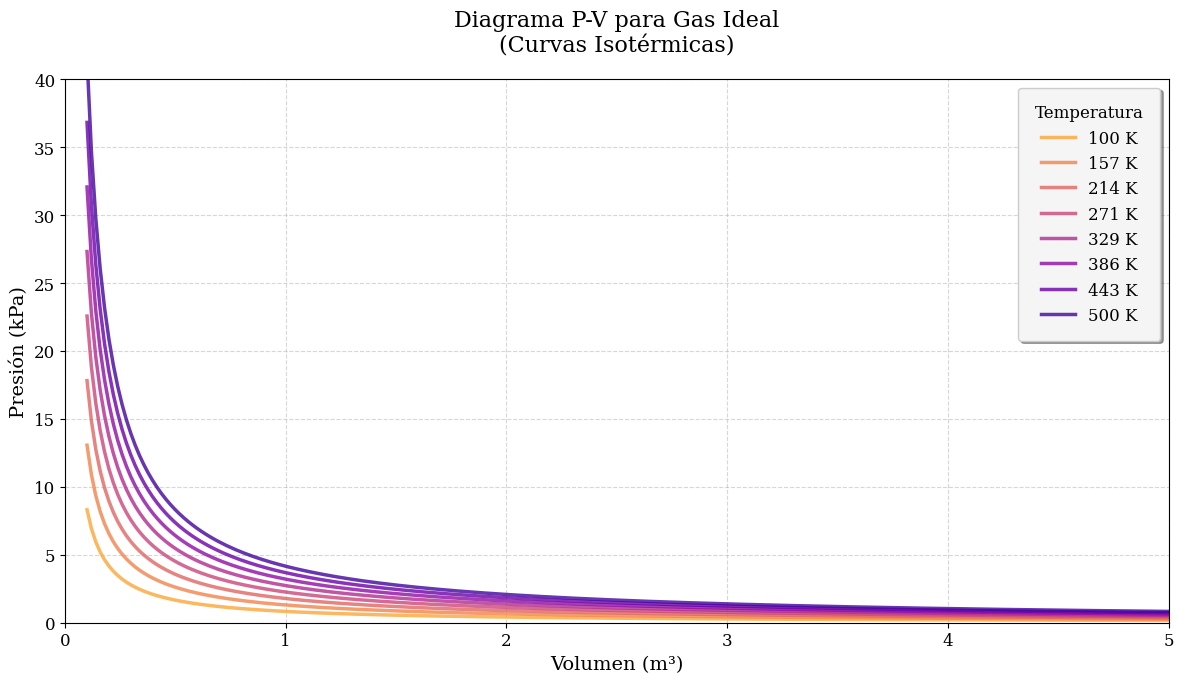
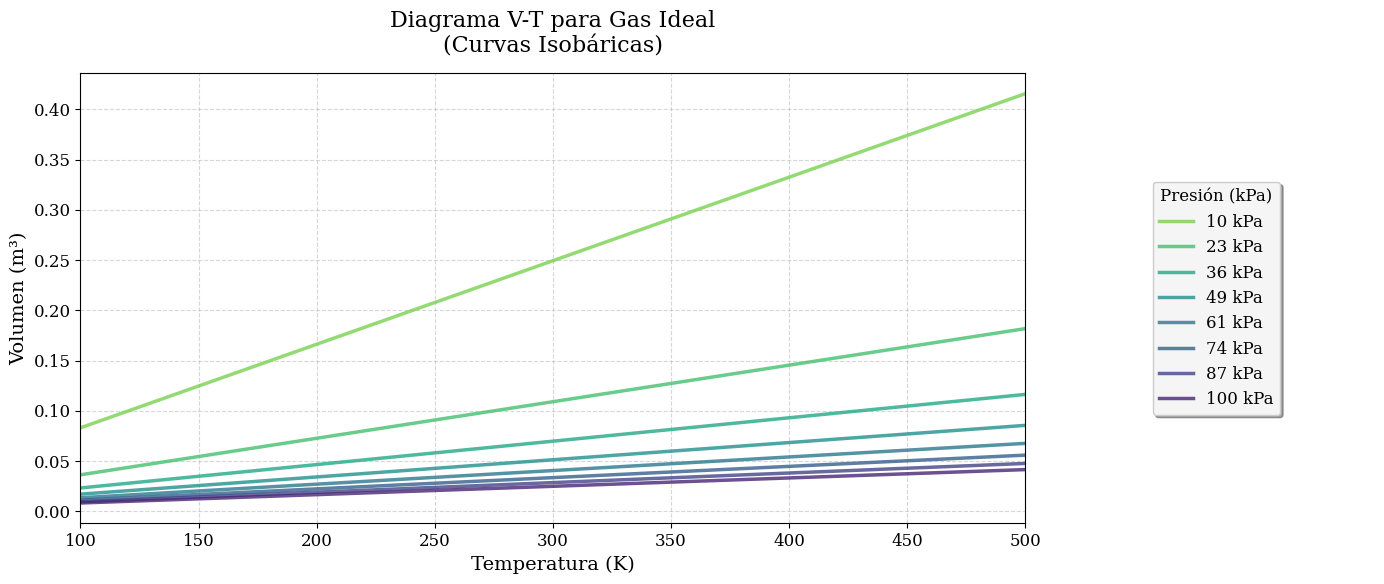
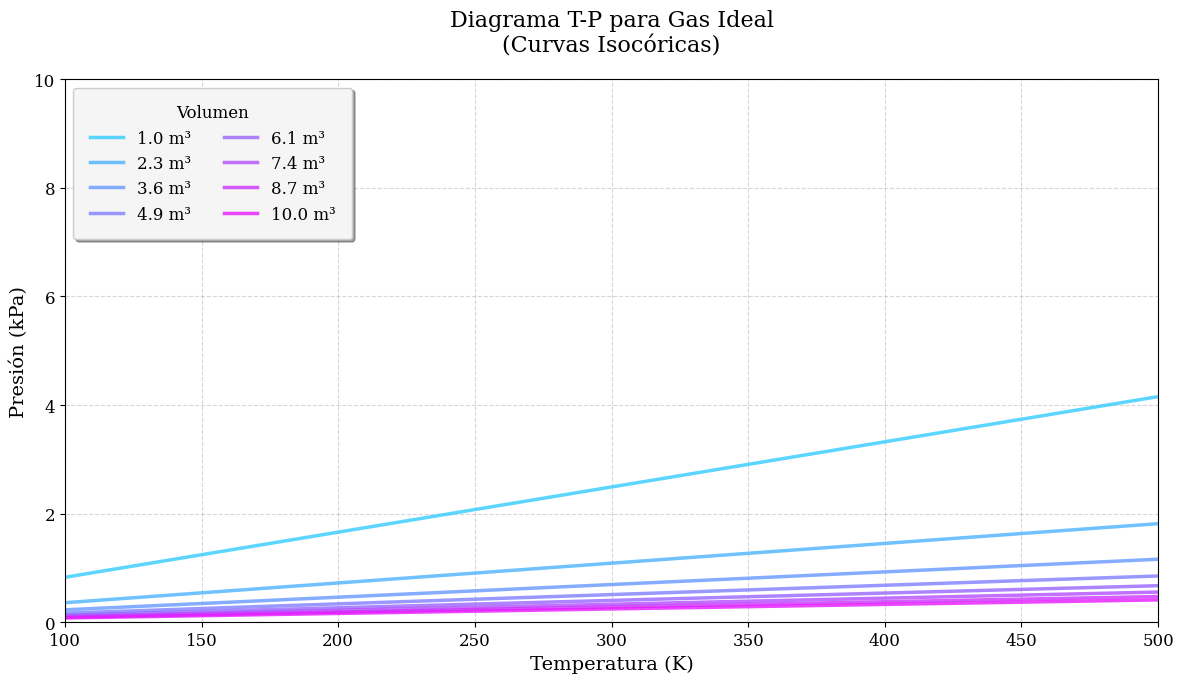

The script that saved these images, in order:
#!/usr/bin/env python3
# -*- coding: utf-8 -*-
"""
Created on Thu Apr 24 11:28:29 2025

[redacted]
"""
import numpy as np
import matplotlib.pyplot as plt
from matplotlib import rcParams
from matplotlib.gridspec import GridSpec

# Configuración global de estilo
rcParams.update({
    'font.size': 12,
    'font.family': 'serif',
    'axes.labelsize': 14,
    'axes.titlesize': 16,
    'xtick.labelsize': 12,
    'ytick.labelsize': 12,
    'legend.fontsize': 12,
    'axes.grid': True,
    'grid.alpha': 0.3
})

# Parámetros físicos
n = 1.0           # Moles de gas
R = 8.314         # Constante de los gases ideales (J/mol·K)

# Rangos de valores
V = np.linspace(0.1, 10, 500)  # Volumen (m³)
T = np.linspace(100, 500, 500) # Temperatura (K)
P_kpa = np.linspace(1, 100, 10)   # Presión (kPa)

# =============================================
# 1. Diagrama P-V (Isotermas)
# =============================================
plt.figure(figsize=(12, 7), dpi=100)
temperaturas = np.linspace(100, 500, 8)  # 8 isotermas
colormap = plt.cm.plasma_r(np.linspace(0.2, 0.9, len(temperaturas)))

for temp, color in zip(temperaturas, colormap):
    P_ideal = (n * R * temp) / V  # Ley de los gases ideales (en Pa)
    plt.plot(V, P_ideal/1e3, color=color, lw=2.5, 
             label=f'{temp:.0f} K', alpha=0.8)

plt.title("Diagrama P-V para Gas Ideal\n(Curvas Isotérmicas)", pad=20)
plt.xlabel("Volumen (m³)")
plt.ylabel("Presión (kPa)")
plt.xlim(0, 5)
plt.ylim(0, 40)
plt.grid(True, linestyle='--', alpha=0.5)

# Leyenda mejorada
legend = plt.legend(title="Temperatura", frameon=True, 
                    shadow=True, borderpad=1)
legend.get_frame().set_facecolor('#f5f5f5')

# Anotación física
plt.annotate(r'$PV = nRT$', xy=(6, 400), fontsize=18,
             bbox=dict(boxstyle="round", fc="#f5f5f5", ec="0.5", alpha=0.9))

plt.tight_layout()
plt.show()

# =============================================
# 2. Diagrama V-T (Isobaras)
# =============================================
fig = plt.figure(figsize=(14, 6))
gs = GridSpec(1, 2, width_ratios=[3, 1])

# Gráfica principal
ax0 = plt.subplot(gs[0])
presiones = np.linspace(10, 100, 8)  # 8 isobaras
colormap = plt.cm.viridis_r(np.linspace(0.2, 0.9, len(presiones)))

for pressure, color in zip(presiones, colormap):
    V_ideal = (n * R * T) / (pressure * 1e3)  # Convertir kPa a Pa
    ax0.plot(T, V_ideal, color=color, lw=2.5, 
            label=f'{pressure:.0f} kPa', alpha=0.8)

ax0.set_title("Diagrama V-T para Gas Ideal\n(Curvas Isobáricas)", pad=15)
ax0.set_xlabel("Temperatura (K)")
ax0.set_ylabel("Volumen (m³)")
ax0.set_xlim(100, 500)
ax0.grid(True, linestyle='--', alpha=0.5)

# Leyenda como subplot
ax1 = plt.subplot(gs[1])
ax1.axis('off')
legend = ax1.legend(*ax0.get_legend_handles_labels(), 
                   title="Presión (kPa)", loc='center',
                   frameon=True, shadow=True)
legend.get_frame().set_facecolor('#f5f5f5')

# Anotación científica
ax0.annotate(r'$\frac{V}{T} = \frac{nR}{P} = \text{const.}$', 
             xy=(350, 0.8), fontsize=16,
             bbox=dict(boxstyle="round", fc="#f5f5f5", ec="0.5", alpha=0.9))

plt.tight_layout()
plt.show()

# =============================================
# 3. Diagrama T-P (Isocoras)
# =============================================
plt.figure(figsize=(12, 7))
volumenes = np.linspace(1, 10, 8)  # 8 isocoras
colormap = plt.cm.cool(np.linspace(0.2, 0.9, len(volumenes)))

for volume, color in zip(volumenes, colormap):
    P_ideal = (n * R * T) / volume  # en Pa
    plt.plot(T, P_ideal/1e3, color=color, lw=2.5, 
             label=f'{volume:.1f} m³', alpha=0.8)

plt.title("Diagrama T-P para Gas Ideal\n(Curvas Isocóricas)", pad=20)
plt.xlabel("Temperatura (K)")
plt.ylabel("Presión (kPa)")
plt.xlim(100, 500)
plt.ylim(0, 10)

# Leyenda con estilo
legend = plt.legend(title="Volumen", ncol=2, frameon=True,
                   shadow=True, borderpad=1, loc='upper left')
legend.get_frame().set_facecolor('#f5f5f5')

# Ecuación destacada
plt.annotate(r'$\frac{P}{T} = \frac{nR}{V} = \text{const.}$', 
             xy=(120, 400), fontsize=16,
             bbox=dict(boxstyle="round", fc="#f5f5f5", ec="0.5", alpha=0.9))

plt.grid(True, linestyle='--', alpha=0.5)
plt.tight_layout()
plt.show()